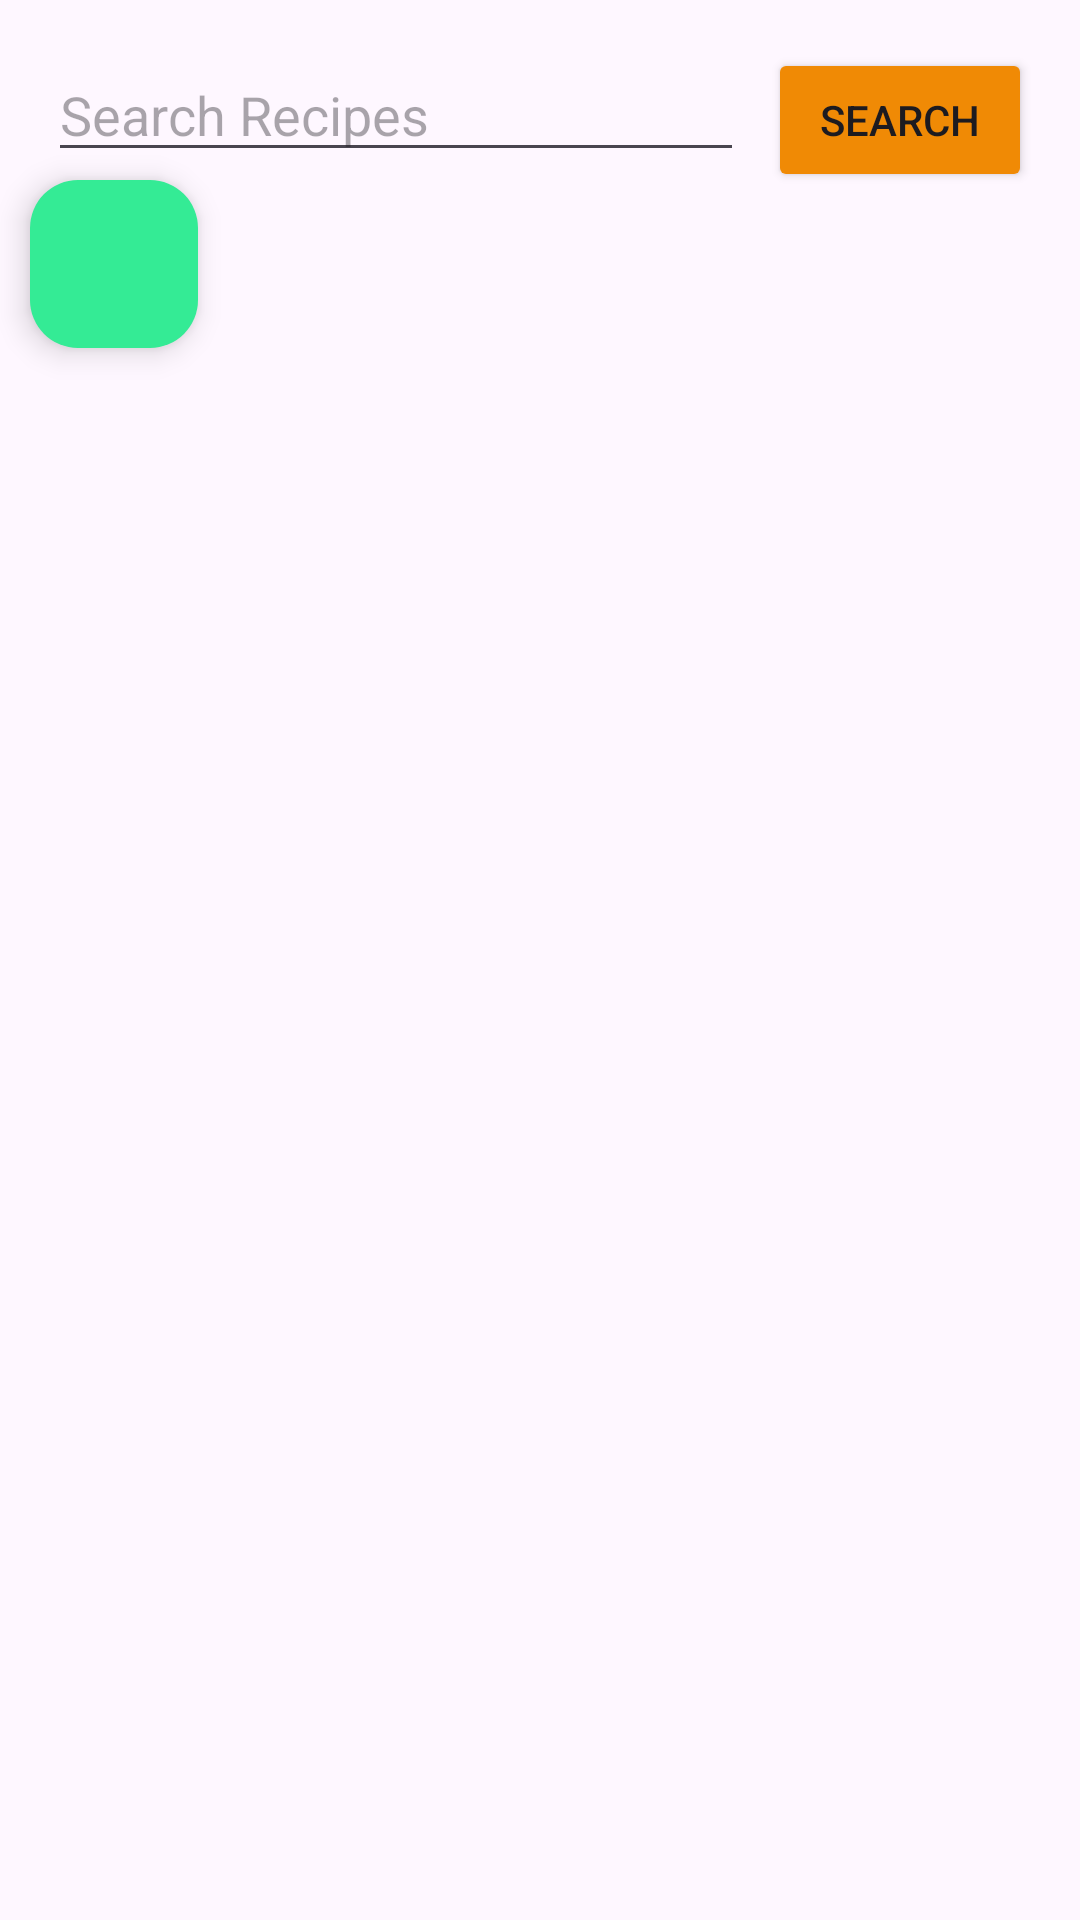

Reconstruct the res/layout file that produces this screen, plus the resources it refers to.
<!-- AndroidManifest.xml: application theme Theme.RecipesApp -->
<!-- res/layout/fragment_recipes.xml -->
<?xml version="1.0" encoding="utf-8"?>
<FrameLayout xmlns:android="http://schemas.android.com/apk/res/android"
    xmlns:tools="http://schemas.android.com/tools"
    android:layout_width="match_parent"
    android:layout_height="match_parent"
    xmlns:app="http://schemas.android.com/apk/res-auto"
    tools:context=".ui.recipe.RecipesFragment">


    <LinearLayout
        android:id="@+id/searchLayout"
        android:layout_width="match_parent"
        android:layout_height="wrap_content"
        android:orientation="horizontal"
        android:layout_margin="16dp"

        android:layout_alignParentTop="true">

        <EditText
            android:id="@+id/editTextSearch"
            android:layout_width="0dp"
            android:layout_height="wrap_content"
            android:layout_weight="1"
            android:hint="Search Recipes"
            android:imeOptions="actionSearch"
            android:inputType="text"
            />


        
        <Button
            android:id="@+id/searchButton"
            android:layout_width="wrap_content"
            android:layout_height="wrap_content"
            android:text="Search"
            android:layout_marginStart="8dp"
            android:backgroundTint="@color/orange"
            android:src="@drawable/baseline_search_24"
            android:tint="@color/orange"
            />


    </LinearLayout>



    <androidx.recyclerview.widget.RecyclerView
        android:id="@+id/recyclerView"
        android:layout_below="@id/searchLayout"
        android:layout_width="match_parent"
        android:layout_height="match_parent"
        android:padding="10dp"
        android:layout_marginTop="75dp"
        android:clipToPadding="false"
        android:scrollbars="vertical" />

    <com.google.android.material.floatingactionbutton.FloatingActionButton
        android:id="@+id/sortMenu"
        android:layout_width="wrap_content"
        android:layout_height="wrap_content"
        android:layout_alignParentEnd="true"
        android:layout_alignParentBottom="true"
        android:layout_marginStart="10dp"
        android:layout_marginTop="60dp"
        android:layout_marginEnd="20dp"
        android:layout_marginBottom="20dp"
        android:backgroundTint="#34eb95"
        android:contentDescription="+"
        android:src="@drawable/baseline_sort_24"
        android:tint="@color/orange" />


</FrameLayout>
<!-- resources referenced by this layout -->
<resources>
  <color name="orange">#f08a05</color>
  <style name="Theme.RecipesApp" parent="Base.Theme.RecipesApp" />
  <style name="Base.Theme.RecipesApp" parent="Theme.Material3.DayNight.NoActionBar">
          
          
      </style>
</resources>
